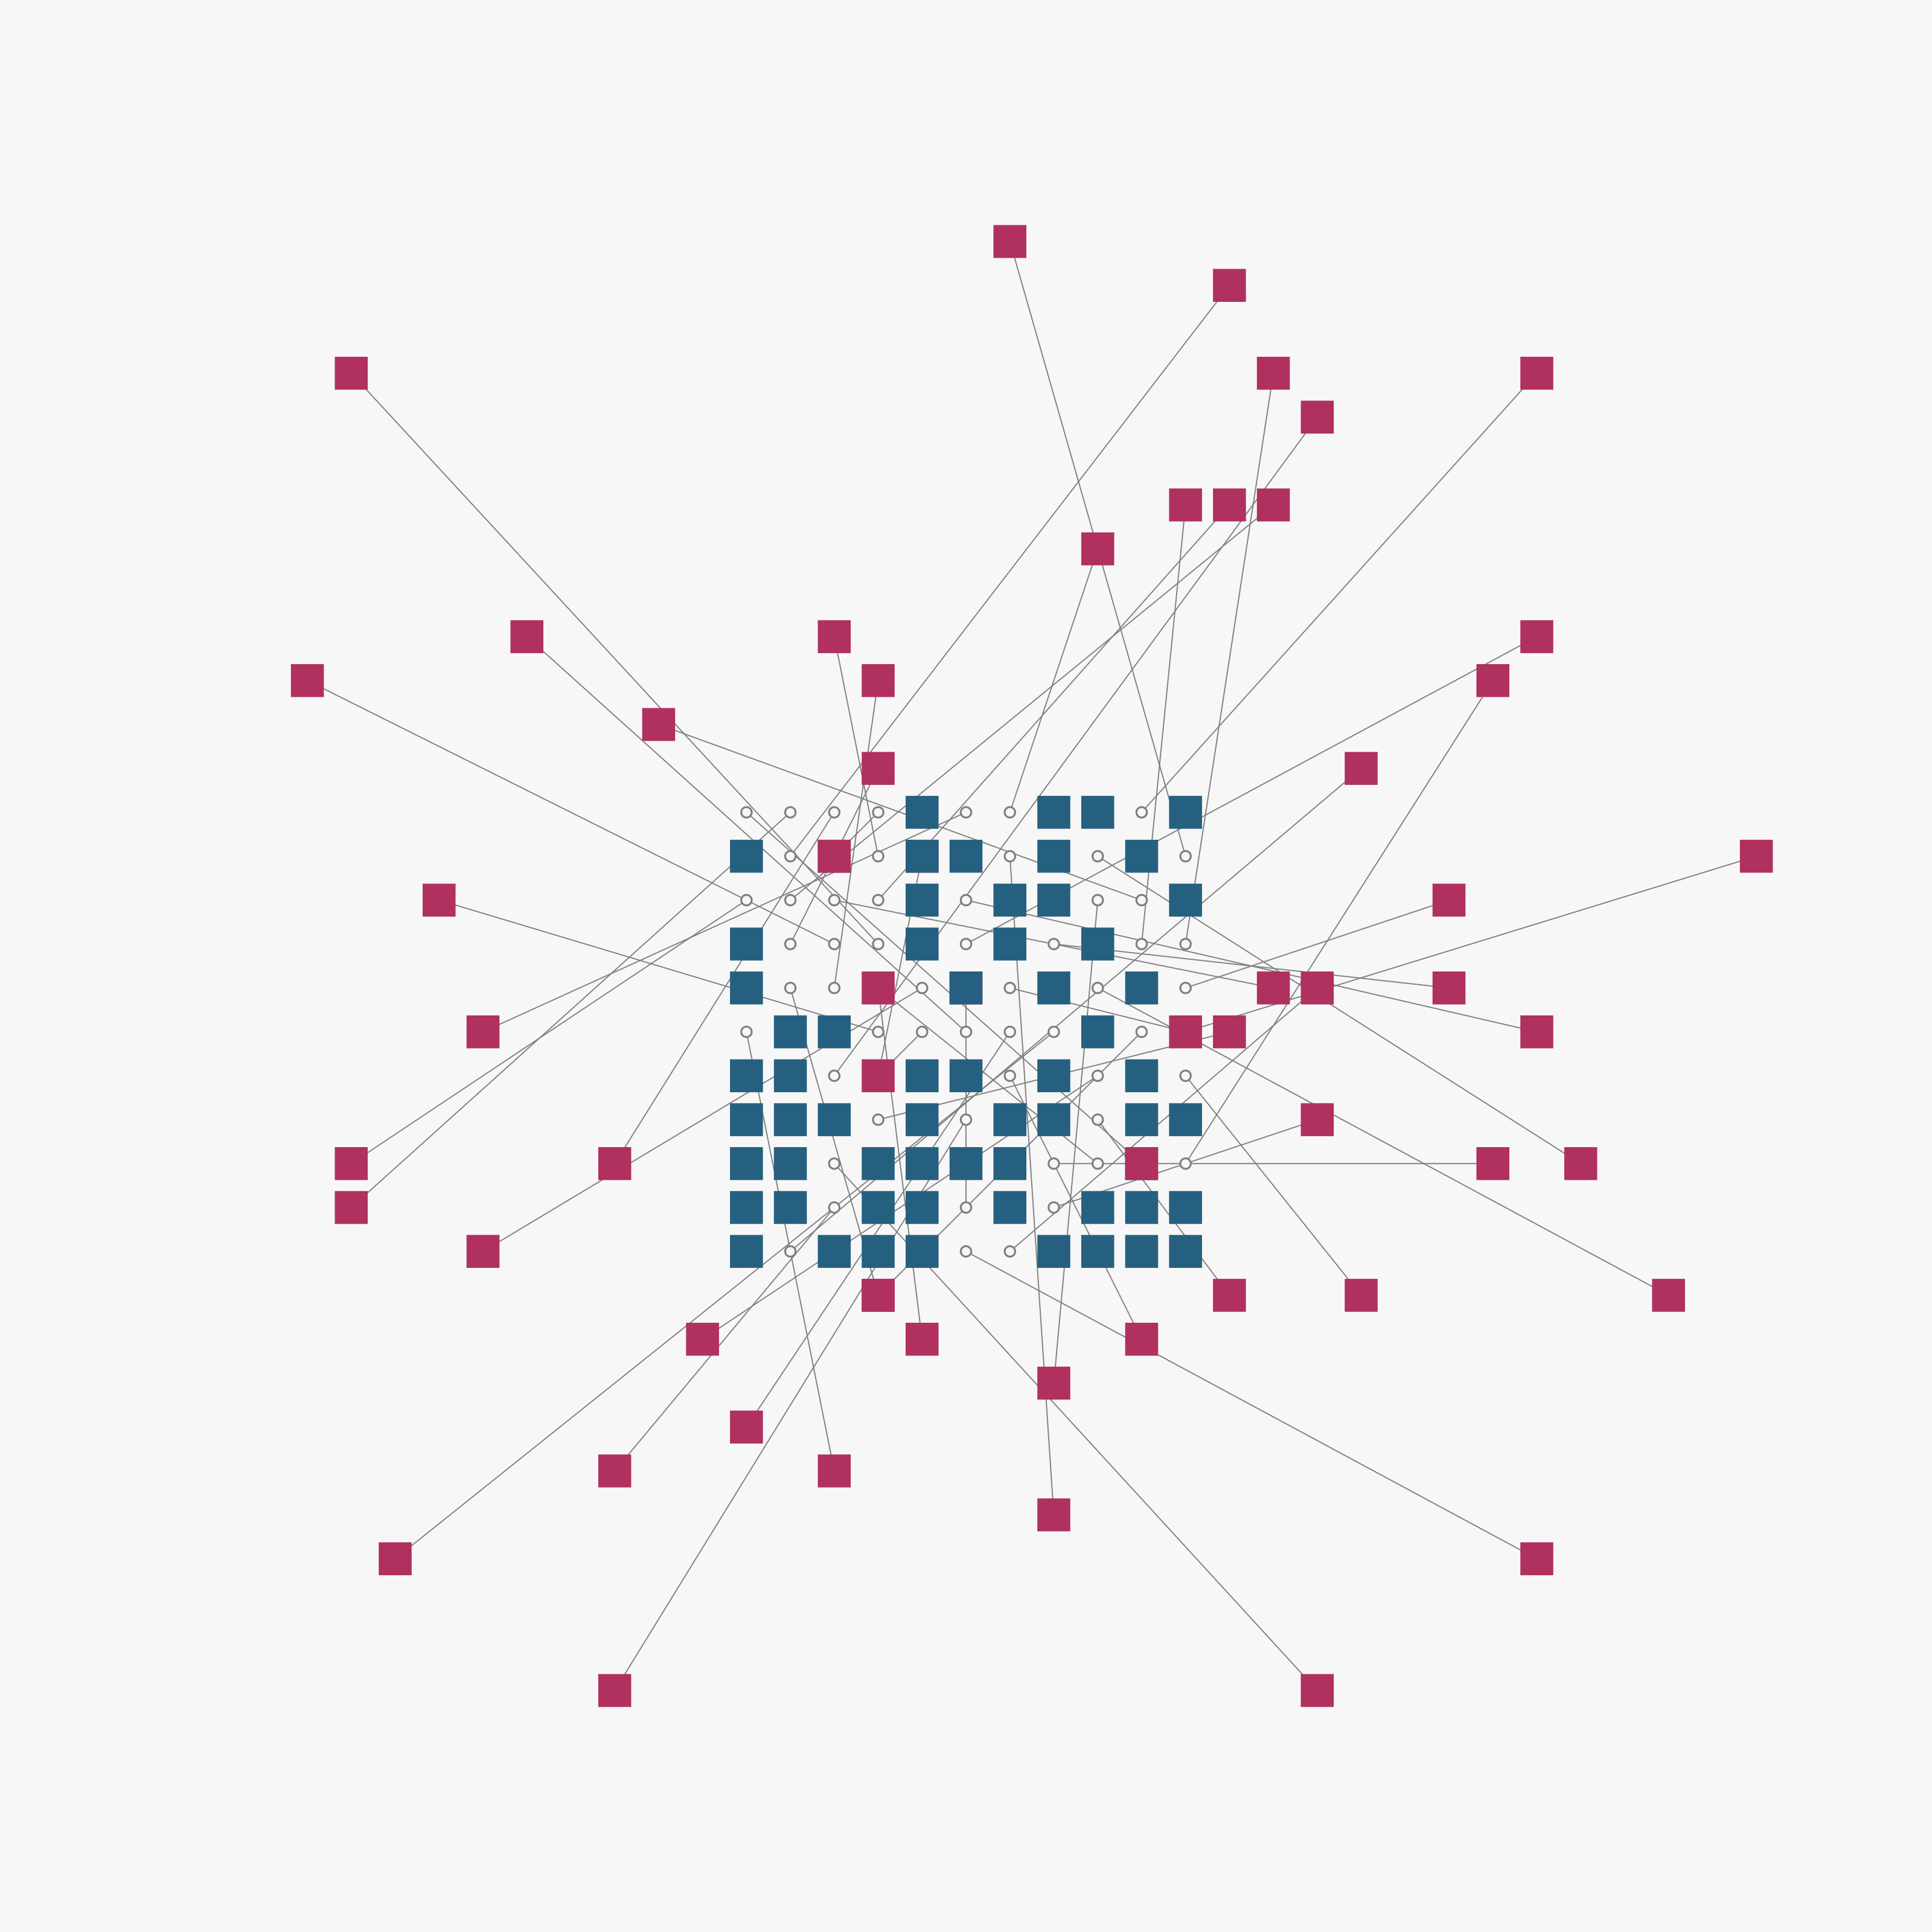

Source code (R):
library(tidyverse)
library(camcorder)

gg_record(dir = "genuary/2022/genuary-temp", device = "png", width = 10, height = 10, units = "in", dpi = 320)

set.seed(99)

sqs <- expand.grid(x = -5:5, y = -5:5) %>% 
  mutate(i = sample(c(TRUE, FALSE), nrow(.), replace = TRUE)) %>% 
  rowwise() %>% 
  mutate(
    xend = ifelse(i, x + sample(-15:15, 1), x),
    yend = ifelse(i, y + sample(-15:15, 1), y)
  )

ggplot(sqs) +
  geom_segment(aes(x = x, y = y, xend = xend, yend = yend), size = 0.2, color = "grey50") +
  geom_point(aes(x, y), shape = 21, fill = "grey97", color = "grey50") +
  geom_tile(aes(xend, yend, width = 0.75, height = 0.75, fill = ifelse(i, "maroon", "#266080")), color = NA) +
  scale_x_continuous(limits = c(-20, 20)) +
  scale_fill_identity() +
  coord_fixed() +
  theme_void() +
  theme(
    legend.position = "none",
    plot.background = element_rect(fill = "grey97", color = NA)
  )
